Image classification data set "dataset" (samuelchaparro1233/Lab3_CNN_Gesture_Robotics on GitHub). Class labels (5): 0 dedos, 1 dedo, 2 dedos, 3 dedos, 4 dedos.

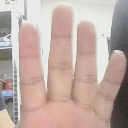
Label: 4 dedos

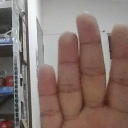
Label: 4 dedos

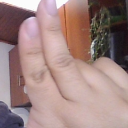
Label: 2 dedos

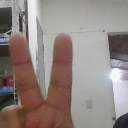
Label: 2 dedos

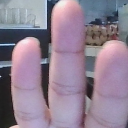
Label: 3 dedos

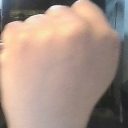
Label: 0 dedos
